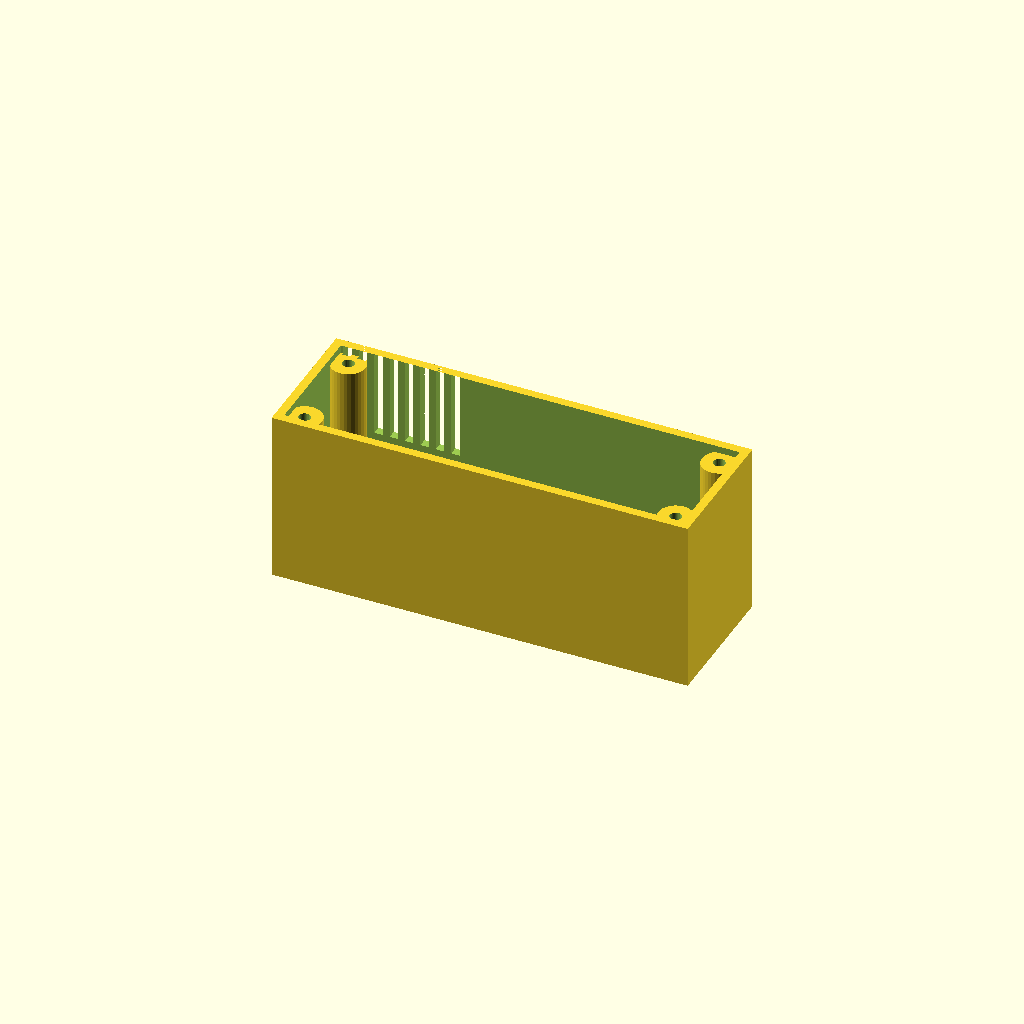
Cell 1: the model at its default parameters.
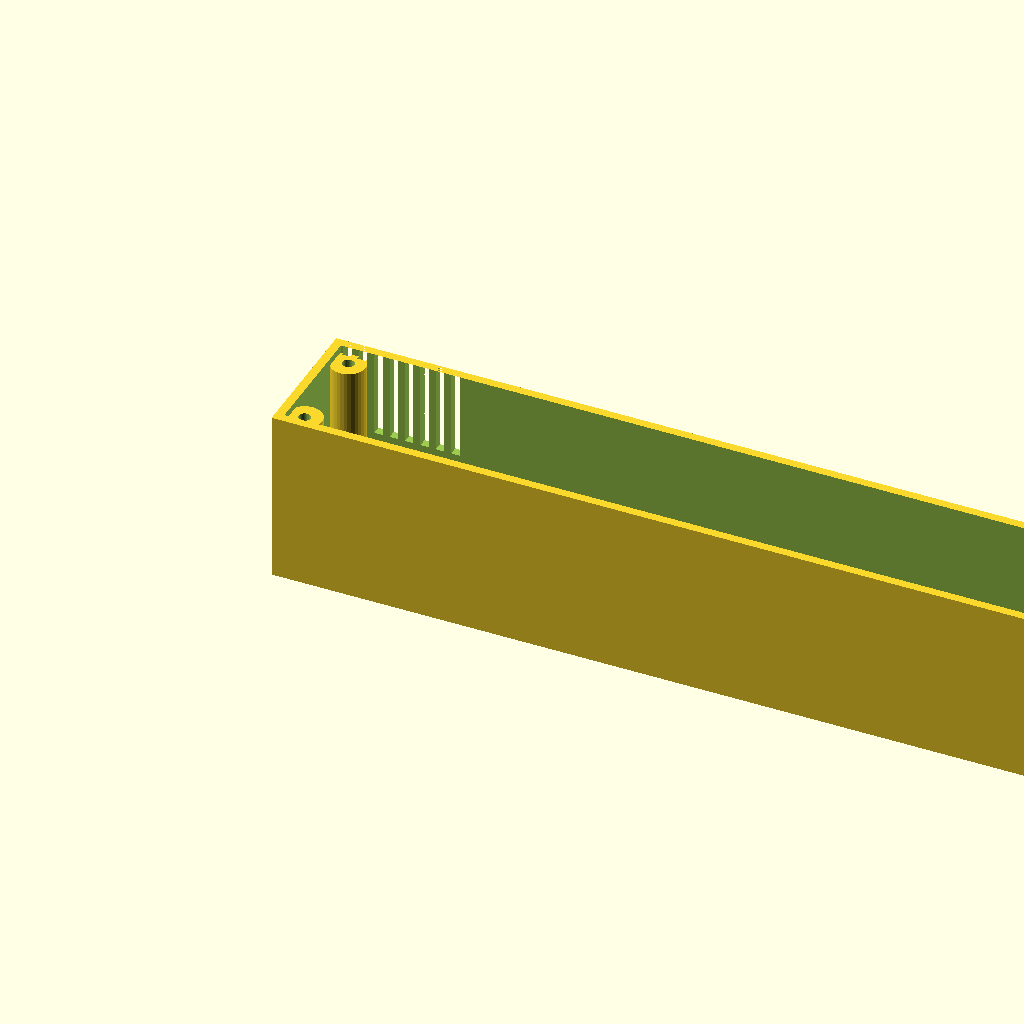
Cell 2 — length set to 240, the other parameters unchanged.
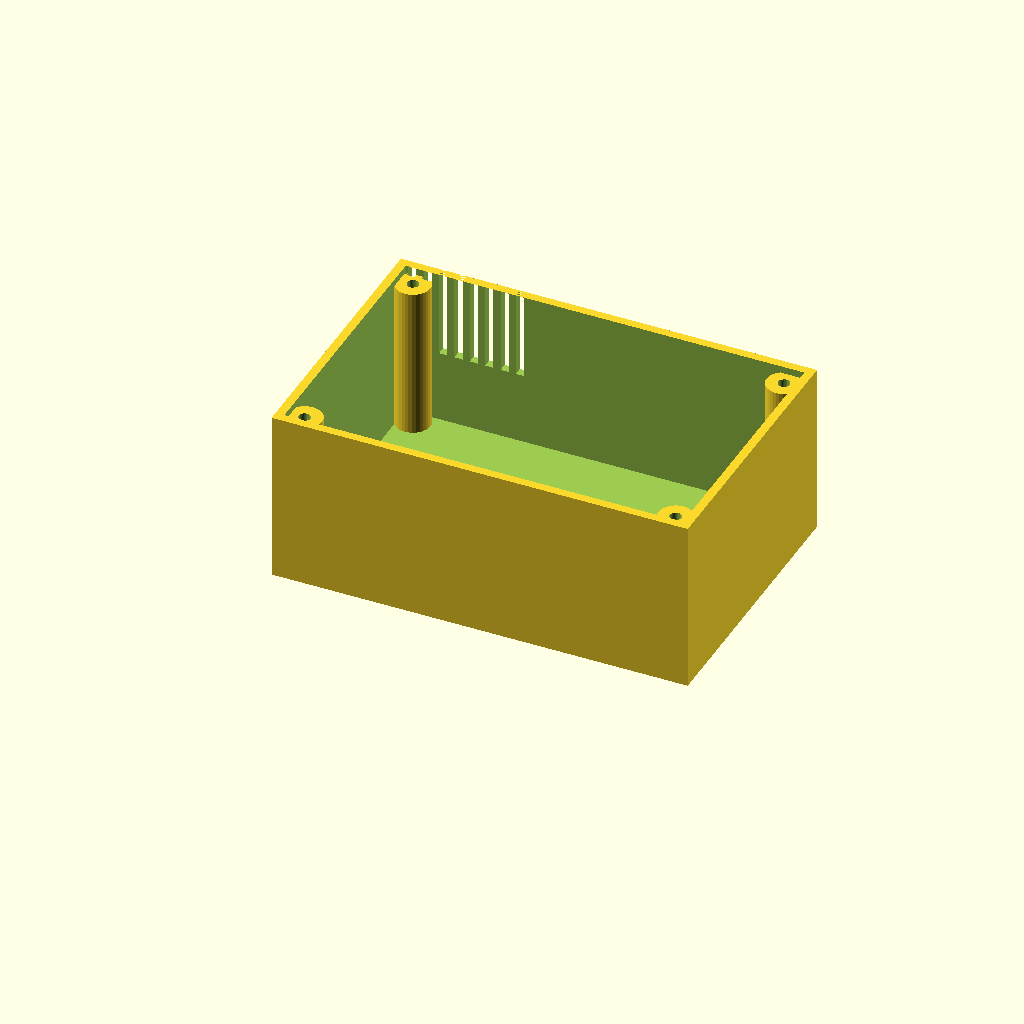
Cell 3: width = 80 (everything else at default).
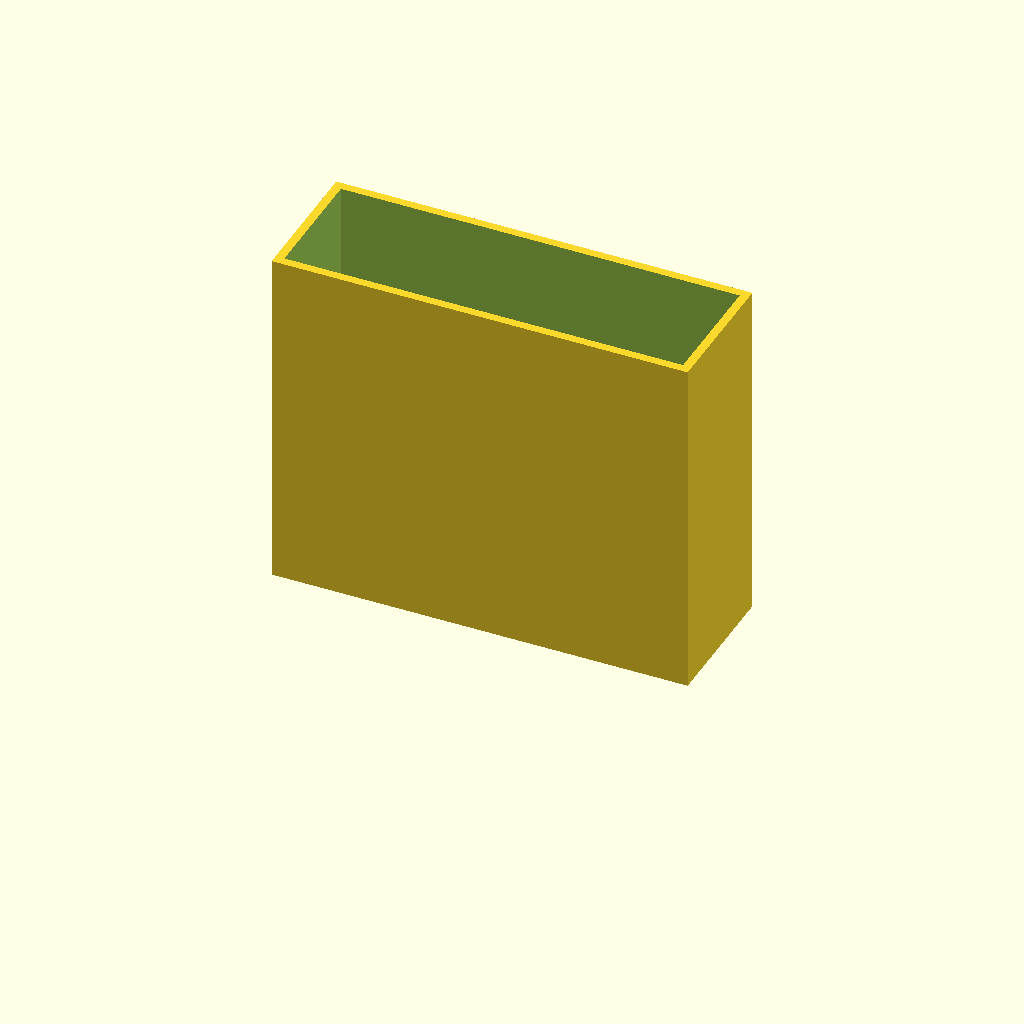
Cell 4: the same model with height = 100.
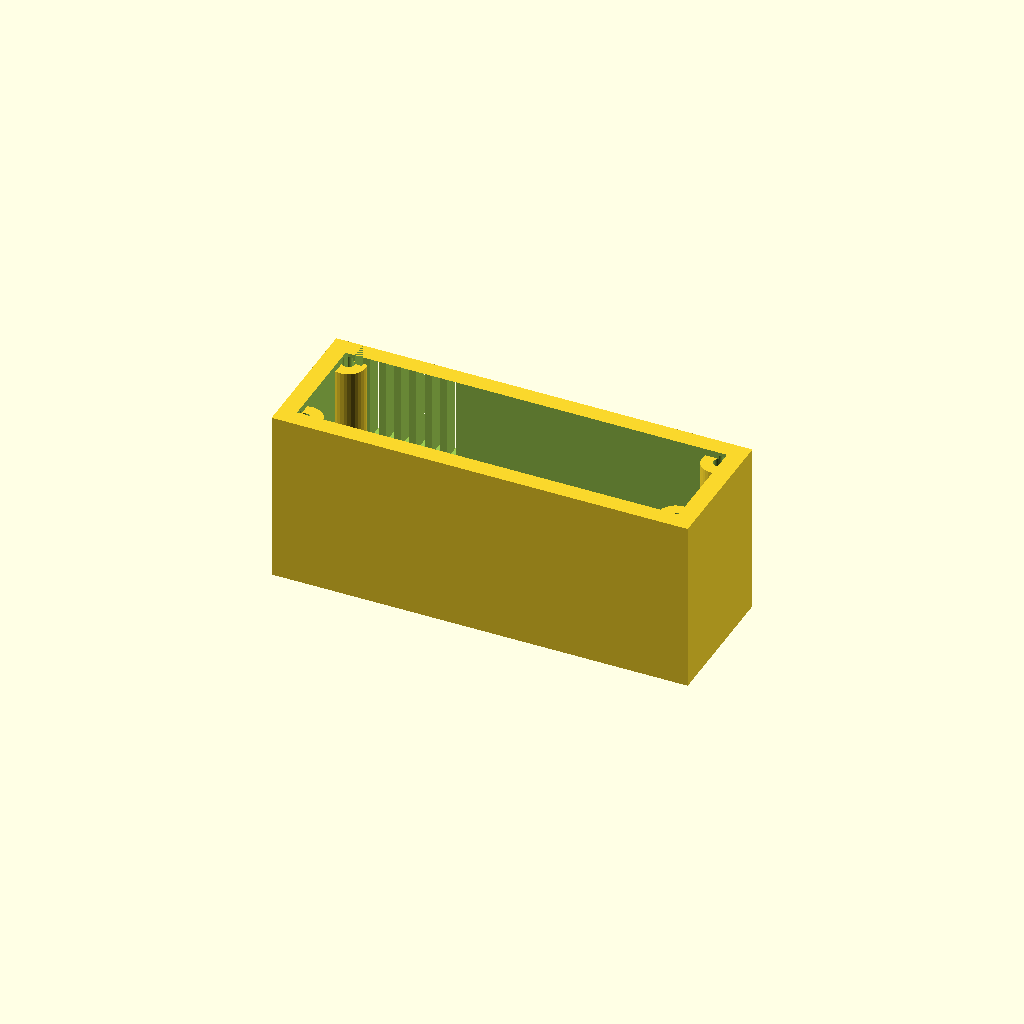
Cell 5 — wall set to 5, the other parameters unchanged.
One fixed orthographic camera (rotation 55°, 0°, 25°; colour scheme Cornfield) for every cell.
The OpenSCAD source (optional_data/data/gen2/enclosures/part_0014.scad):
$fn = 32;

// ----------------------------------------------------------------------
// Enclosure body: 120 x 40 x 50 mm, wall 2.5 mm
// ----------------------------------------------------------------------

// --- parameters (mm) ---
length = 120;             // outside length, X
width = 40;               // outside width, Y
height = 50;              // outside height, Z
wall = 2.5;               // side wall thickness
floor_t = 4;              // floor thickness
boss_d = 10;              // corner boss diameter
boss_h = 44;              // corner boss height above the floor
boss_hole_d = 3.4;        // lid screw clearance in the boss
boss_lip = 6.5;           // boss centre inset from the corner
vent_slots = 8;           // vent slots in the long wall
vent_w = 2.4;             // vent slot width
vent_h = 25;              // vent slot height
vent_pitch = 4.44;        // vent slot pitch
vent_z = 25;              // vent slot sill height

module shell() {
  difference() {
    cube([length, width, height]);
    /* hollow, open at the top */
    translate([wall, wall, floor_t])
      cube([length - 2 * wall, width - 2 * wall, height]);
  }
}

module bosses() {
  /* corner bosses, sunk 1 mm into the floor */
  for (sx = [0, 1]) for (sy = [0, 1])
    translate([sx * (length - 2 * boss_lip) + boss_lip, sy * (width - 2 * boss_lip) + boss_lip, floor_t - 1])
      cylinder(h = boss_h + 1, d = boss_d);
}

difference() {
  union() {
    shell();
    bosses();
  }
  /* boss screw holes */
  for (sx = [0, 1]) for (sy = [0, 1])
    translate([sx * (length - 2 * boss_lip) + boss_lip, sy * (width - 2 * boss_lip) + boss_lip, -1]) cylinder(h = floor_t + boss_h + 2, d = boss_hole_d);
  /* vent grille in the +Y wall */
  for (i = [0 : vent_slots - 1]) translate([vent_pitch * (i + 1) - vent_w / 2, width - wall - 1, vent_z]) cube([vent_w, wall + 2, vent_h]);
}
Parameter table extracted from the source (name, type, default, range or options):
length: number, default 120
width: number, default 40
height: number, default 50
wall: number, default 2.5
floor_t: number, default 4
boss_d: number, default 10
boss_h: number, default 44
boss_hole_d: number, default 3.4
boss_lip: number, default 6.5
vent_slots: number, default 8
vent_w: number, default 2.4
vent_h: number, default 25
vent_pitch: number, default 4.44
vent_z: number, default 25
